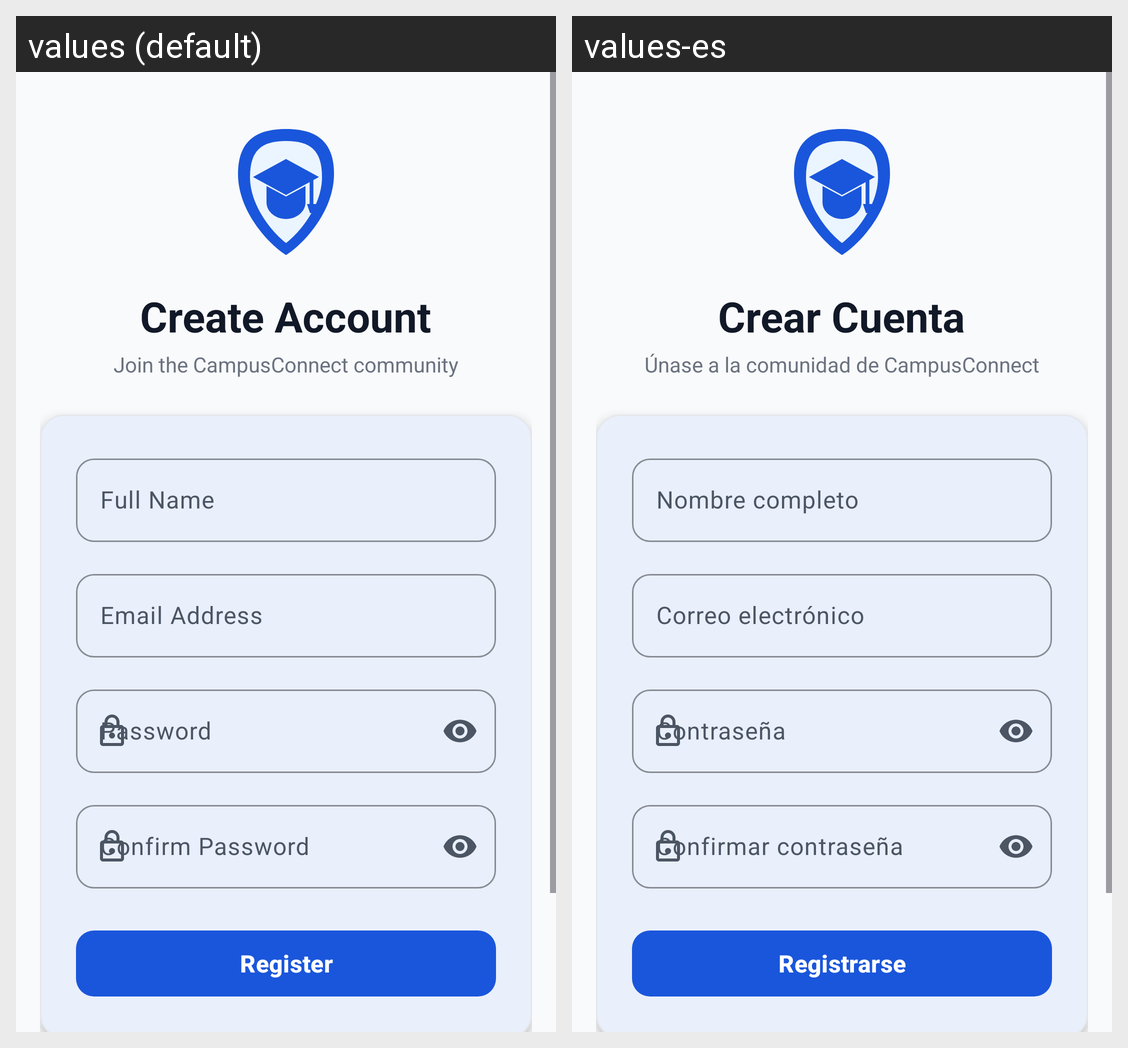

Strings drawn on this Android screen and how each of the app's shown locales translates them:
Android screen res/layout/activity_register.xml rendered under 2 locales, left to right: values (default), values-es. Device: Nexus 5 (rendered at 1080×1920; each locale shown at half size, 540×960, under a caption strip naming it); theme Theme.CampusConnect.
Strings drawn on this screen, with the default value and each locale's value (text and hints the layout hard-codes, and strings that could not be matched under every locale, appear in the picture but are not listed):

register_title
  values: Create Account
  values-es: Crear Cuenta

register_subtitle
  values: Join the CampusConnect community
  values-es: Únase a la comunidad de CampusConnect

name_hint
  values: Full Name
  values-es: Nombre completo

email_hint
  values: Email Address
  values-es: Correo electrónico

password_hint
  values: Password
  values-es: Contraseña

confirm_password_hint
  values: Confirm Password
  values-es: Confirmar contraseña

btn_register
  values: Register
  values-es: Registrarse
